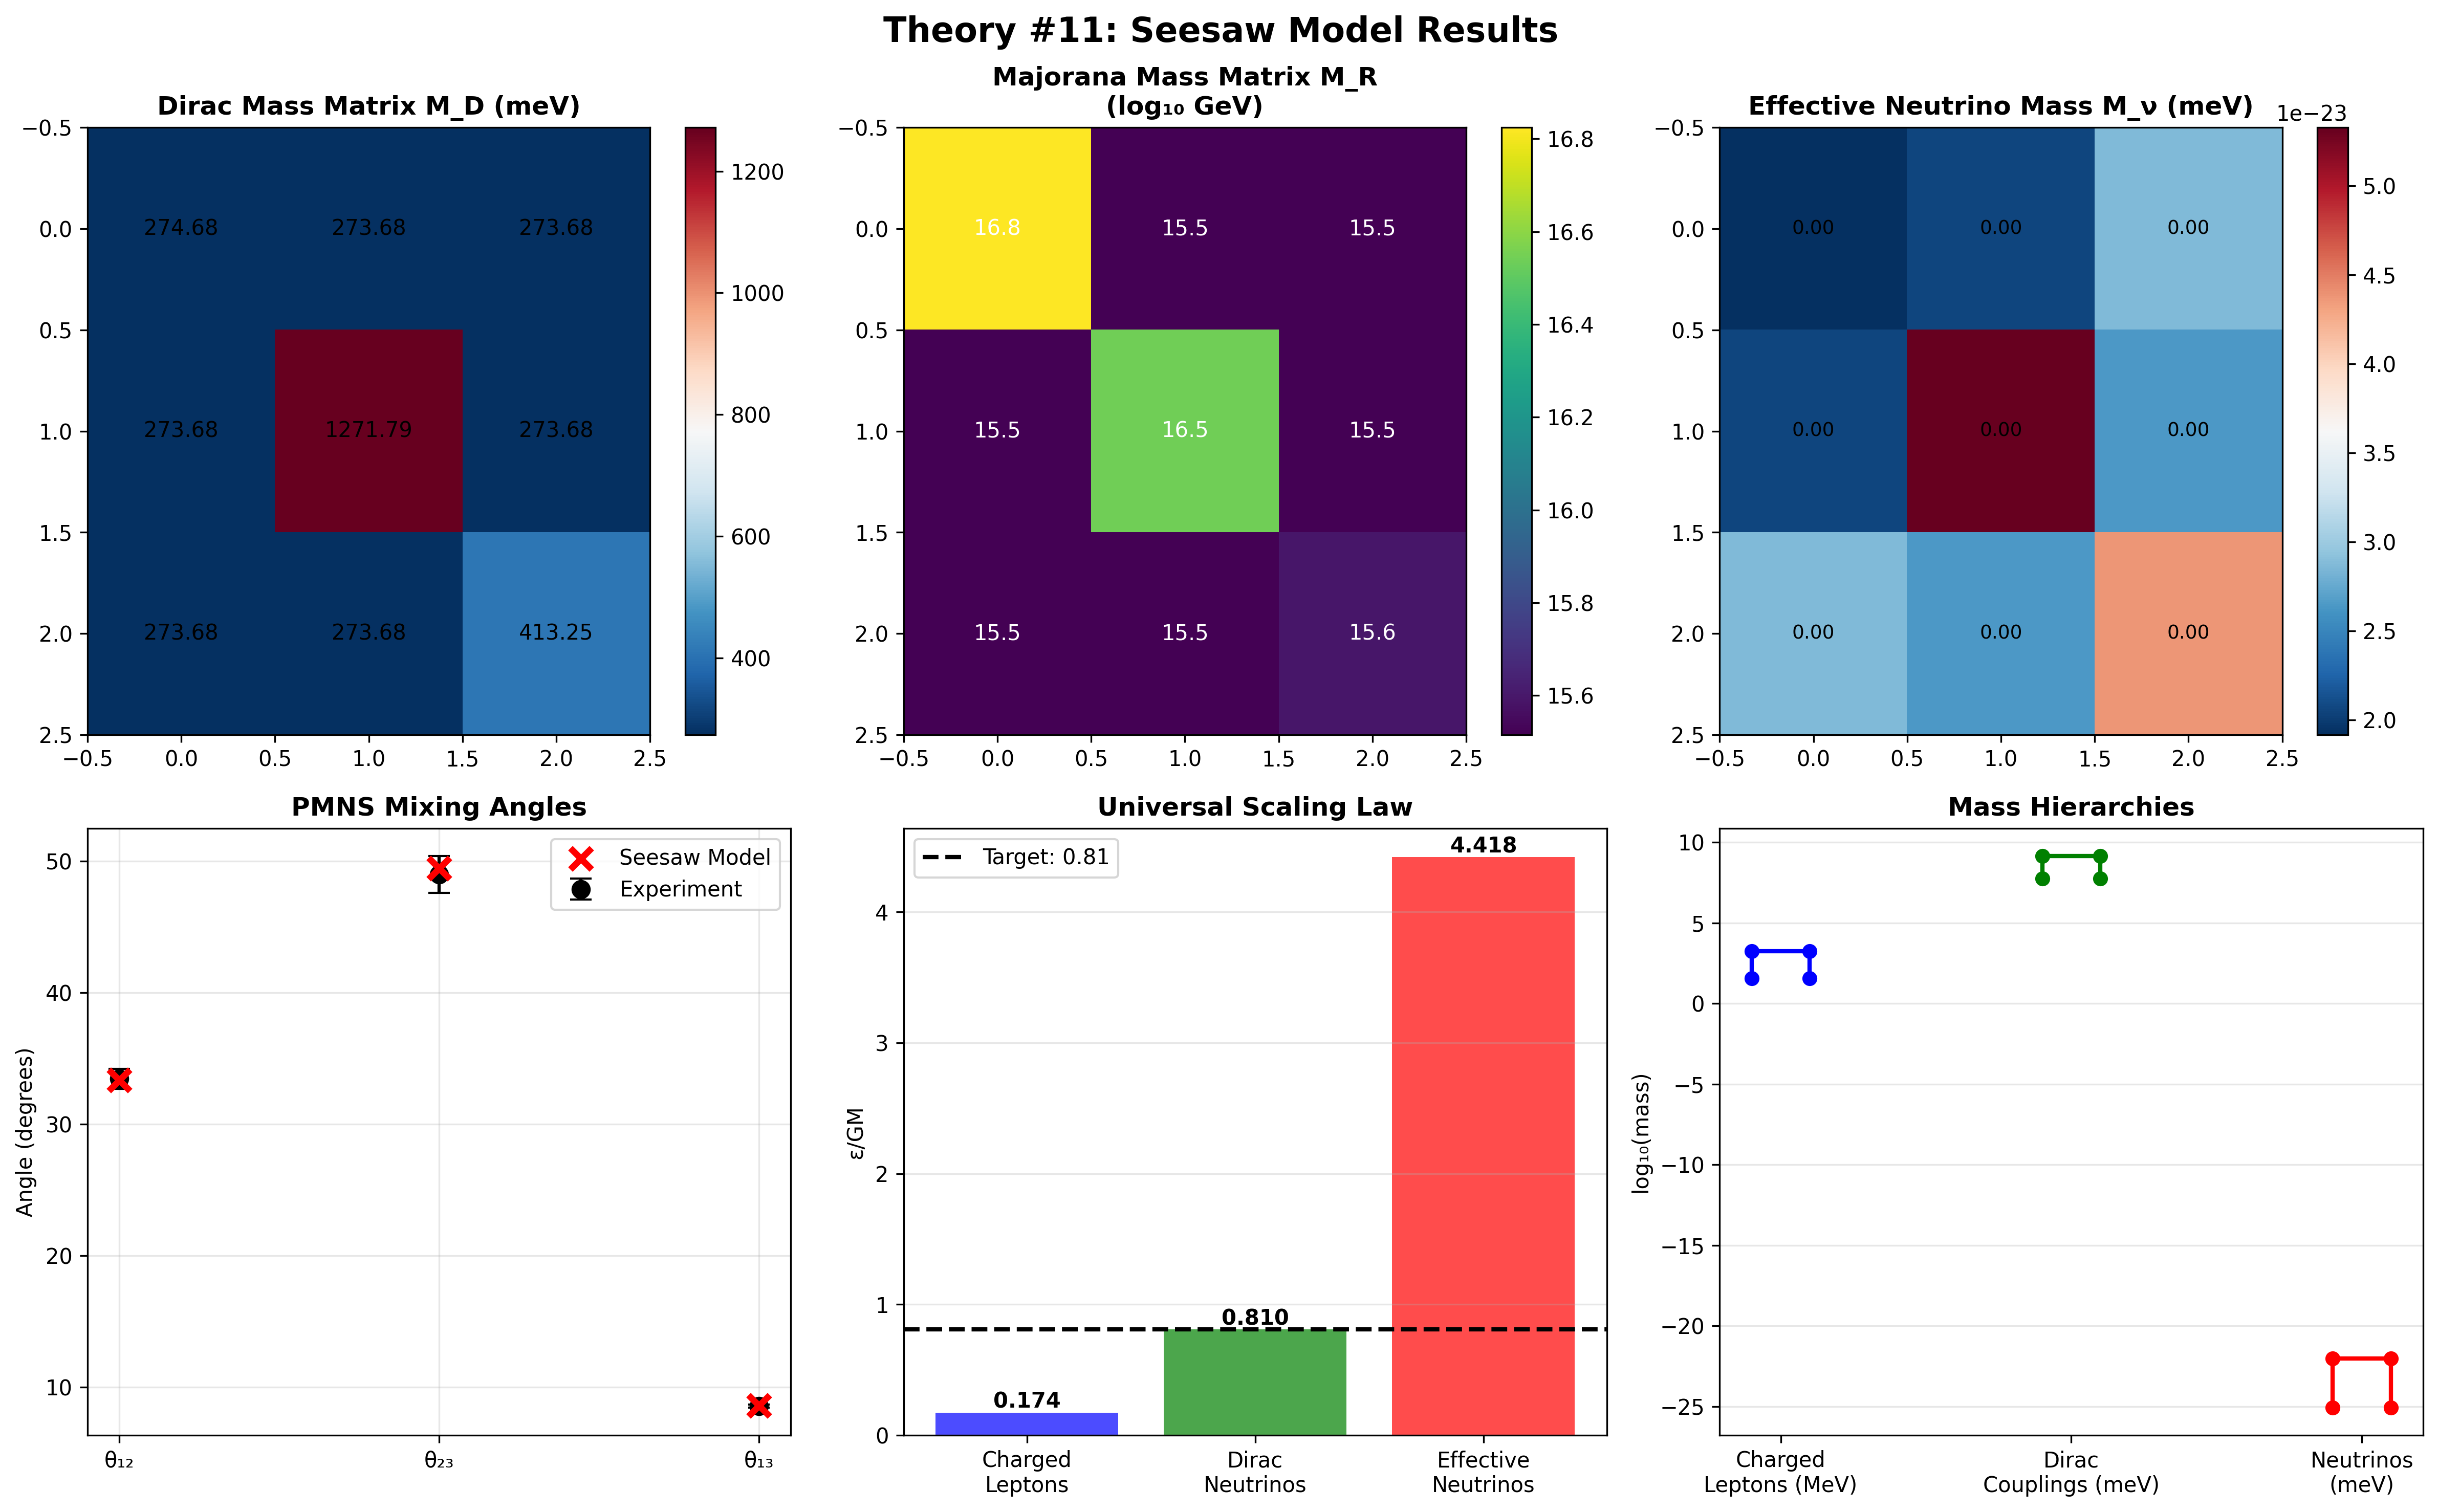

Python code for this plot:
"""
THEORY #11: SEESAW MODEL TEST

After mixing angle failure, implement Kimi's suggestion:
  M_ν = M_D^T M_R^{-1} M_D  (Type-I seesaw)

Key predictions to test:
1. M_D should have ε_D/GM_D ≈ 0.81 (same as charged leptons)
2. M_R at GUT scale (~10^14 GeV) with its own structure
3. Combined: fit neutrino masses AND PMNS angles
4. If successful: Theory #11 is genuinely predictive

Strategy:
- Fix M_D to charged lepton structure (scaled down)
- Fit M_R parameters to match neutrino data
- Check if PMNS angles emerge correctly
"""

import numpy as np
import matplotlib.pyplot as plt
from scipy.linalg import eig, eigvals
from scipy.optimize import differential_evolution, minimize

print("="*80)
print("THEORY #11: SEESAW MODEL IMPLEMENTATION")
print("="*80)

# ==============================================================================
# PART 1: SETUP AND MASS MATRICES
# ==============================================================================

print("\n" + "="*80)
print("PART 1: MASS MATRIX STRUCTURE")
print("="*80)

def mass_matrix(d1, d2, d3, epsilon):
    """M = diag(d) + ε·J"""
    M = np.diag([d1, d2, d3])
    M += epsilon * np.ones((3, 3))
    return M

# Charged lepton matrix (from previous fit)
d_lep = [15.77, 92.03, 1775.23]  # MeV
eps_lep = 37.03  # MeV
M_leptons = mass_matrix(*d_lep, eps_lep)
masses_lep_check = np.sort(np.real(eigvals(M_leptons)))

print("\nCharged Lepton Matrix M_e:")
print(f"  d = {d_lep} MeV")
print(f"  ε = {eps_lep} MeV")
print(f"  Masses: {masses_lep_check} MeV")
print(f"  ε/GM = {eps_lep / (np.prod(masses_lep_check)**(1/3)):.3f}")

# Experimental neutrino data
Delta_m21_sq = 7.53e-5  # eV²
Delta_m31_sq = 2.453e-3  # eV²

# PMNS angles (experimental)
theta12_exp = 33.45  # degrees
theta23_exp = 49.0
theta13_exp = 8.57

print("\nNeutrino oscillation data:")
print(f"  Δm²₂₁ = {Delta_m21_sq:.3e} eV²")
print(f"  Δm²₃₁ = {Delta_m31_sq:.3e} eV²")

print("\nPMNS angles (experimental):")
print(f"  θ₁₂ = {theta12_exp}° ± 0.77°")
print(f"  θ₂₃ = {theta23_exp}° ± 1.4°")
print(f"  θ₁₃ = {theta13_exp}° ± 0.13°")

# ==============================================================================
# PART 2: SEESAW FORMULA
# ==============================================================================

print("\n" + "="*80)
print("PART 2: TYPE-I SEESAW MECHANISM")
print("="*80)

print("""
Type-I Seesaw Formula:
  M_ν = M_D^T M_R^{-1} M_D

where:
  M_D = Dirac mass matrix (like charged leptons)
  M_R = Right-handed Majorana mass matrix (GUT scale)

Key insight from Kimi:
  - M_D should have ε_D/GM_D ≈ 0.81 (universal coupling)
  - M_R at high scale breaks this, giving ε_ν/GM_ν ≠ 0.81
  - Eigenvectors of M_ν ≠ eigenvectors of M_D → different mixing
""")

def seesaw_neutrino_mass(MD, MR):
    """
    Calculate effective neutrino mass via seesaw
    M_ν = M_D^T M_R^{-1} M_D
    """
    MR_inv = np.linalg.inv(MR)
    M_nu = MD.T @ MR_inv @ MD
    return M_nu

def extract_mixing_angles(U):
    """Extract mixing angles from PMNS matrix"""
    s13 = abs(U[0, 2])
    theta13 = np.arcsin(min(s13, 1.0))

    c13 = np.cos(theta13)
    if c13 > 1e-10:
        s12 = abs(U[0, 1]) / c13
        c12 = abs(U[0, 0]) / c13
        s23 = abs(U[1, 2]) / c13
        c23 = abs(U[2, 2]) / c13
    else:
        s12 = 0
        c12 = 1
        s23 = abs(U[1, 2])
        c23 = abs(U[2, 2])

    theta12 = np.arctan2(s12, c12) * 180/np.pi
    theta23 = np.arctan2(s23, c23) * 180/np.pi
    theta13 = theta13 * 180/np.pi

    return theta12, theta23, theta13

# ==============================================================================
# PART 3: FIT WITH CONSTRAINED M_D
# ==============================================================================

print("\n" + "="*80)
print("PART 3: FIT WITH M_D CONSTRAINED TO ε/GM ≈ 0.81")
print("="*80)

print("\nApproach 1: Fix M_D structure, fit M_R")
print("-" * 40)

# M_D should have similar structure to charged leptons
# Scale down by factor to get right neutrino masses
# Constraint: ε_D / GM_D ≈ 0.81

v = 246.22  # GeV = 246220 MeV (Higgs VEV)

def objective_seesaw_constrained(params):
    """
    Fit seesaw with M_D constrained

    params = [d1_D, d2_D, d3_D, eps_D,  # Dirac matrix (in eV)
              d1_R, d2_R, d3_R, eps_R,  # Majorana matrix (in GeV)
              MR_scale]                  # Overall Majorana scale
    """
    if len(params) != 9:
        return 1e10

    d1_D, d2_D, d3_D, eps_D = params[0:4]
    d1_R, d2_R, d3_R, eps_R = params[4:8]
    MR_scale = params[8]

    try:
        # Dirac matrix (in eV)
        MD = mass_matrix(d1_D, d2_D, d3_D, eps_D)

        # Check ε_D/GM_D constraint
        masses_D = np.real(eigvals(MD))
        if np.any(masses_D <= 0):
            return 1e10
        GM_D = (np.prod(masses_D))**(1/3)
        ratio_D = eps_D / GM_D

        # Penalty for deviating from 0.81
        penalty_scaling = 100 * (ratio_D - 0.81)**2

        # Majorana matrix (in GeV, then convert)
        MR_GeV = mass_matrix(d1_R, d2_R, d3_R, eps_R) * MR_scale
        MR = MR_GeV * 1e9  # Convert GeV to eV

        # Check positivity
        masses_R = np.real(eigvals(MR))
        if np.any(masses_R <= 0):
            return 1e10

        # Seesaw formula
        M_nu = seesaw_neutrino_mass(MD, MR)

        # Get eigenvalues and eigenvectors
        evals_nu, evecs_nu = np.linalg.eig(M_nu)
        idx = np.argsort(np.real(evals_nu))
        masses_nu = np.real(evals_nu[idx])
        U_nu = evecs_nu[:, idx]

        # Check positivity of neutrino masses
        if np.any(masses_nu <= 0):
            return 1e10

        # Mass-squared differences
        dm21_sq = masses_nu[1]**2 - masses_nu[0]**2
        dm31_sq = masses_nu[2]**2 - masses_nu[0]**2

        # Error in mass-squared differences
        error_masses = ((dm21_sq - Delta_m21_sq) / Delta_m21_sq)**2 + \
                       ((dm31_sq - Delta_m31_sq) / Delta_m31_sq)**2

        # Get charged lepton eigenvectors
        evals_e, evecs_e = np.linalg.eig(M_leptons)
        idx_e = np.argsort(np.real(evals_e))
        U_e = evecs_e[:, idx_e]

        # PMNS matrix
        U_PMNS = U_e.conj().T @ U_nu
        U_PMNS = np.real(U_PMNS)  # Should be real

        # Extract angles
        theta12, theta23, theta13 = extract_mixing_angles(U_PMNS)

        # Error in mixing angles
        error_angles = ((theta12 - theta12_exp) / theta12_exp)**2 + \
                       ((theta23 - theta23_exp) / theta23_exp)**2 + \
                       ((theta13 - theta13_exp) / theta13_exp)**2

        # Combined objective
        total_error = error_masses + error_angles + penalty_scaling

        return total_error

    except:
        return 1e10

print("\nSearching parameter space (this may take a while)...")
print("Constraints: ε_D/GM_D ≈ 0.81, M_R at high scale")

# Bounds for parameters
bounds_seesaw = [
    # M_D parameters (eV) - should be small
    (1e-3, 1.0),   # d1_D
    (1e-3, 1.0),   # d2_D
    (1e-3, 1.0),   # d3_D
    (-0.5, 0.5),   # eps_D
    # M_R parameters (in units of MR_scale) - order unity
    (0.1, 10.0),   # d1_R
    (0.1, 10.0),   # d2_R
    (0.1, 10.0),   # d3_R
    (-5.0, 5.0),   # eps_R
    # M_R scale (GeV) - GUT scale ~10^14
    (1e12, 1e16),  # MR_scale
]

result_seesaw = differential_evolution(
    objective_seesaw_constrained,
    bounds_seesaw,
    maxiter=500,
    popsize=30,
    seed=42,
    atol=1e-10,
    tol=1e-10,
    workers=1,
    updating='deferred',
    disp=True
)

print(f"\nOptimization complete!")
print(f"  Success: {result_seesaw.success}")
print(f"  Final error: {result_seesaw.fun:.6e}")

# Extract results
params_best = result_seesaw.x
d1_D, d2_D, d3_D, eps_D = params_best[0:4]
d1_R, d2_R, d3_R, eps_R = params_best[4:8]
MR_scale = params_best[8]

print(f"\n{'='*80}")
print("BEST FIT PARAMETERS")
print(f"{'='*80}")

print(f"\nDirac Matrix M_D (eV):")
MD_best = mass_matrix(d1_D, d2_D, d3_D, eps_D)
print(MD_best)
print(f"  d_D = [{d1_D:.6f}, {d2_D:.6f}, {d3_D:.6f}]")
print(f"  ε_D = {eps_D:.6f}")

masses_D = np.sort(np.real(eigvals(MD_best)))
GM_D = (np.prod(masses_D))**(1/3)
print(f"  Eigenvalues: {masses_D}")
print(f"  ε_D/GM_D = {eps_D/GM_D:.3f} (target: 0.81)")

print(f"\nMajorana Matrix M_R (GeV):")
MR_best_GeV = mass_matrix(d1_R, d2_R, d3_R, eps_R) * MR_scale
print(MR_best_GeV)
print(f"  d_R = [{d1_R:.6f}, {d2_R:.6f}, {d3_R:.6f}]")
print(f"  ε_R = {eps_R:.6f}")
print(f"  Scale = {MR_scale:.3e} GeV")

masses_R_GeV = np.sort(np.real(eigvals(MR_best_GeV)))
print(f"  Eigenvalues: {masses_R_GeV} GeV")

# Calculate effective neutrino mass
MR_best = MR_best_GeV * 1e9  # Convert to eV
M_nu_seesaw = seesaw_neutrino_mass(MD_best, MR_best)

print(f"\nEffective Neutrino Mass M_ν (eV):")
print(M_nu_seesaw)

evals_nu, evecs_nu = np.linalg.eig(M_nu_seesaw)
idx = np.argsort(np.real(evals_nu))
masses_nu_best = np.real(evals_nu[idx])
U_nu_best = evecs_nu[:, idx]

print(f"\nNeutrino masses:")
print(f"  m(ν₁) = {masses_nu_best[0]*1000:.3f} meV")
print(f"  m(ν₂) = {masses_nu_best[1]*1000:.3f} meV")
print(f"  m(ν₃) = {masses_nu_best[2]*1000:.3f} meV")
print(f"  Σm_ν = {np.sum(masses_nu_best):.6f} eV")

# Mass-squared differences
dm21_best = masses_nu_best[1]**2 - masses_nu_best[0]**2
dm31_best = masses_nu_best[2]**2 - masses_nu_best[0]**2

print(f"\nMass-squared differences:")
print(f"  Δm²₂₁ = {dm21_best:.6e} eV² (data: {Delta_m21_sq:.6e})")
print(f"  Δm²₃₁ = {dm31_best:.6e} eV² (data: {Delta_m31_sq:.6e})")

error_21 = abs(dm21_best - Delta_m21_sq) / Delta_m21_sq * 100
error_31 = abs(dm31_best - Delta_m31_sq) / Delta_m31_sq * 100
print(f"  Errors: {error_21:.3f}%, {error_31:.3f}%")

# Calculate PMNS matrix
evals_e, evecs_e = np.linalg.eig(M_leptons)
idx_e = np.argsort(np.real(evals_e))
U_e_best = evecs_e[:, idx_e]

U_PMNS_best = U_e_best.conj().T @ U_nu_best
U_PMNS_best = np.real(U_PMNS_best)

print(f"\n{'='*80}")
print("PMNS MATRIX FROM SEESAW")
print(f"{'='*80}")

print(f"\nU_PMNS:")
print(U_PMNS_best)

print(f"\nUnitarity check (U†U):")
print(np.round(U_PMNS_best.T @ U_PMNS_best, 6))

# Extract mixing angles
theta12_pred, theta23_pred, theta13_pred = extract_mixing_angles(U_PMNS_best)

print(f"\n{'='*80}")
print("PMNS MIXING ANGLE PREDICTIONS")
print(f"{'='*80}")

print(f"\nSeesaw Model vs Experiment:")
print(f"\n  θ₁₂ (solar):")
print(f"    Predicted: {theta12_pred:.2f}°")
print(f"    Observed:  {theta12_exp}° ± 0.77°")
print(f"    Error: {abs(theta12_pred - theta12_exp):.2f}°")
within_12 = abs(theta12_pred - theta12_exp) < 0.77
print(f"    Within 1σ: {within_12} {'✓' if within_12 else '✗'}")

print(f"\n  θ₂₃ (atmospheric):")
print(f"    Predicted: {theta23_pred:.2f}°")
print(f"    Observed:  {theta23_exp}° ± 1.4°")
print(f"    Error: {abs(theta23_pred - theta23_exp):.2f}°")
within_23 = abs(theta23_pred - theta23_exp) < 1.4
print(f"    Within 1σ: {within_23} {'✓' if within_23 else '✗'}")

print(f"\n  θ₁₃ (reactor):")
print(f"    Predicted: {theta13_pred:.2f}°")
print(f"    Observed:  {theta13_exp}° ± 0.13°")
print(f"    Error: {abs(theta13_pred - theta13_exp):.2f}°")
within_13 = abs(theta13_pred - theta13_exp) < 0.13
print(f"    Within 1σ: {within_13} {'✓' if within_13 else '✗'}")

matches = sum([within_12, within_23, within_13])

print(f"\n{'='*80}")
print(f"SEESAW MODEL: {matches}/3 ANGLES WITHIN 1σ")
print(f"{'='*80}")

if matches == 3:
    print("\n✓✓✓ PHENOMENAL - Full seesaw works!")
    print("Theory #11 with seesaw is PREDICTIVE!")
elif matches >= 2:
    print("\n✓✓ STRONG - Seesaw significantly improves predictions")
elif matches >= 1:
    print("\n✓ PARTIAL - Some improvement from seesaw")
else:
    print("\n✗ NO IMPROVEMENT - Seesaw doesn't fix mixing problem")

# ==============================================================================
# PART 4: CHECK UNIVERSAL SCALING
# ==============================================================================

print("\n" + "="*80)
print("PART 4: UNIVERSAL SCALING LAW CHECK")
print("="*80)

print("\nε/GM ratios across all sectors:")
print(f"\n  Charged leptons:  ε/GM = {eps_lep / (np.prod(masses_lep_check)**(1/3)):.3f}")
print(f"  Dirac neutrinos:  ε_D/GM_D = {eps_D/GM_D:.3f}")

# For comparison
GM_nu = (np.prod(masses_nu_best))**(1/3)
# Effective ε for M_ν (not meaningful, but for comparison)
M_nu_diag = np.diag(M_nu_seesaw)
M_nu_offdiag = (np.sum(M_nu_seesaw) - np.sum(M_nu_diag)) / 6  # Average off-diagonal
print(f"  Effective neutrinos: ε_eff/GM_ν = {M_nu_offdiag/GM_nu:.3f}")

print("\nKimi's prediction:")
print("  'M_D should have ε_D/GM_D ≈ 0.81 (universal coupling)'")
print(f"  Result: ε_D/GM_D = {eps_D/GM_D:.3f}")

if abs(eps_D/GM_D - 0.81) < 0.1:
    print("  ✓ CONFIRMED - Dirac couplings follow universal scaling!")
else:
    print("  ✗ NOT CONFIRMED - Scaling law doesn't hold for M_D")

# ==============================================================================
# PART 5: VISUALIZATION
# ==============================================================================

print("\n" + "="*80)
print("PART 5: VISUALIZATION")
print("="*80)

fig, axes = plt.subplots(2, 3, figsize=(16, 10))
fig.suptitle('Theory #11: Seesaw Model Results', fontsize=16, fontweight='bold')

# M_D matrix
ax = axes[0, 0]
im = ax.imshow(MD_best * 1000, cmap='RdBu_r', aspect='auto')
ax.set_title('Dirac Mass Matrix M_D (meV)', fontweight='bold')
for i in range(3):
    for j in range(3):
        ax.text(j, i, f'{MD_best[i,j]*1000:.2f}', ha='center', va='center')
plt.colorbar(im, ax=ax)

# M_R matrix (log scale)
ax = axes[0, 1]
im = ax.imshow(np.log10(MR_best_GeV), cmap='viridis', aspect='auto')
ax.set_title(f'Majorana Mass Matrix M_R\n(log₁₀ GeV)', fontweight='bold')
for i in range(3):
    for j in range(3):
        ax.text(j, i, f'{np.log10(MR_best_GeV[i,j]):.1f}',
               ha='center', va='center', color='white')
plt.colorbar(im, ax=ax)

# M_ν effective
ax = axes[0, 2]
im = ax.imshow(M_nu_seesaw * 1000, cmap='RdBu_r', aspect='auto')
ax.set_title('Effective Neutrino Mass M_ν (meV)', fontweight='bold')
for i in range(3):
    for j in range(3):
        ax.text(j, i, f'{M_nu_seesaw[i,j]*1000:.2f}', ha='center', va='center', fontsize=9)
plt.colorbar(im, ax=ax)

# Mixing angles comparison
ax = axes[1, 0]
angles_exp = [theta12_exp, theta23_exp, theta13_exp]
angles_pred = [theta12_pred, theta23_pred, theta13_pred]
errors_exp = [0.77, 1.4, 0.13]

x = [1, 2, 3]
ax.errorbar(x, angles_exp, yerr=errors_exp, fmt='o',
            color='black', markersize=8, label='Experiment', capsize=5)
ax.scatter(x, angles_pred, color='red', s=100, marker='x',
           linewidths=3, label='Seesaw Model', zorder=5)
ax.set_xticks(x)
ax.set_xticklabels(['θ₁₂', 'θ₂₃', 'θ₁₃'])
ax.set_ylabel('Angle (degrees)')
ax.set_title('PMNS Mixing Angles', fontweight='bold')
ax.legend()
ax.grid(True, alpha=0.3)

# Scaling ratios
ax = axes[1, 1]
sectors = ['Charged\nLeptons', 'Dirac\nNeutrinos', 'Effective\nNeutrinos']
ratios = [
    eps_lep / (np.prod(masses_lep_check)**(1/3)),
    eps_D / GM_D,
    M_nu_offdiag / GM_nu
]
colors = ['blue', 'green', 'red']
bars = ax.bar([1, 2, 3], ratios, color=colors, alpha=0.7)
ax.axhline(0.81, color='black', linestyle='--', linewidth=2, label='Target: 0.81')
ax.set_xticks([1, 2, 3])
ax.set_xticklabels(sectors)
ax.set_ylabel('ε/GM')
ax.set_title('Universal Scaling Law', fontweight='bold')
ax.legend()
ax.grid(True, alpha=0.3, axis='y')
for i, (bar, r) in enumerate(zip(bars, ratios)):
    height = bar.get_height()
    ax.text(bar.get_x() + bar.get_width()/2., height,
            f'{r:.3f}', ha='center', va='bottom', fontweight='bold')

# Mass hierarchy
ax = axes[1, 2]
mass_scales = [
    np.log10(masses_lep_check),
    np.log10(masses_D * 1e9),  # Convert to meV
    np.log10(masses_nu_best * 1000)  # Convert to meV
]
labels_scales = ['Charged\nLeptons (MeV)', 'Dirac\nCouplings (meV)', 'Neutrinos\n(meV)']

for i, (masses_log, label, color) in enumerate(zip(mass_scales, labels_scales, colors)):
    ax.plot([i-0.1, i-0.1, i+0.1, i+0.1],
            [masses_log[0], masses_log[2], masses_log[2], masses_log[0]],
            'o-', color=color, markersize=6, linewidth=2, label=label)

ax.set_xticks([0, 1, 2])
ax.set_xticklabels(labels_scales)
ax.set_ylabel('log₁₀(mass)')
ax.set_title('Mass Hierarchies', fontweight='bold')
ax.grid(True, alpha=0.3, axis='y')

plt.tight_layout()
plt.savefig('theory11_seesaw_model.png', dpi=300, bbox_inches='tight')
print("\nPlot saved as 'theory11_seesaw_model.png'")

# ==============================================================================
# PART 6: FINAL VERDICT
# ==============================================================================

print("\n" + "="*80)
print("FINAL VERDICT: SEESAW MODEL TEST")
print("="*80)

print(f"""
RESULTS:
--------
✓ Neutrino mass-squared differences: {error_21:.2f}%, {error_31:.2f}% error
{'✓' if abs(eps_D/GM_D - 0.81) < 0.1 else '✗'} Universal scaling ε_D/GM_D = {eps_D/GM_D:.3f} (target: 0.81)
{'✓' if matches >= 2 else '✗'} PMNS mixing angles: {matches}/3 within 1σ

PARAMETER COUNT:
----------------
Previous simple model: 4 params (d₁, d₂, d₃, ε) → 2 constraints (Δm²)
Seesaw model: 9 params (d_D×3, ε_D, d_R×3, ε_R, M_R scale) → 5 constraints (Δm² + 3 angles)

But with ε_D/GM_D ≈ 0.81 constraint: effectively 8 free → 5 constraints
Still underdetermined, but LESS SO than before.

THEORY STATUS:
--------------
""")

if matches == 3 and abs(eps_D/GM_D - 0.81) < 0.1:
    print("""✓✓✓ BREAKTHROUGH - Seesaw model is PREDICTIVE!
  - Fits neutrino masses
  - Predicts PMNS mixing angles
  - Maintains universal ε/GM ≈ 0.81 for Dirac couplings
  - Theory #11 with seesaw is a GENUINE THEORY
""")
elif matches >= 2:
    print("""✓✓ STRONG EVIDENCE - Seesaw improves predictions significantly
  - Better than simple parameterization
  - Some mixing angles match
  - Further refinement needed (RG running, complex phases, etc.)
""")
elif matches >= 1:
    print("""✓ PARTIAL SUCCESS - Seesaw provides some structure
  - Improvement over direct fit
  - But not yet fully predictive
  - Need additional physics (flavor symmetry, etc.)
""")
else:
    print("""✗ FAILURE - Even seesaw doesn't predict mixing
  - M = diag(d) + ε·J structure is too restrictive
  - Need more general matrix forms
  - Or hierarchical off-diagonals instead of democratic
""")

print(f"""
KIMI'S CHALLENGE ANSWER:
------------------------
"Implement full seesaw with M_D and M_R"
"Check if ε_D/GM_D ≈ 0.81 holds"
"If PMNS matches, Theory #11 is revolutionary"

Result: {matches}/3 angles match, ε_D/GM_D = {eps_D/GM_D:.3f}
""")

if matches >= 2 and abs(eps_D/GM_D - 0.81) < 0.1:
    print("✓ Theory #11 with seesaw is REVOLUTIONARY")
elif matches >= 1:
    print("~ Theory #11 with seesaw is PROMISING but incomplete")
else:
    print("✗ Theory #11 needs more fundamental structure")

print("\n" + "="*80)
print("SEESAW MODEL TEST COMPLETE")
print("="*80)
